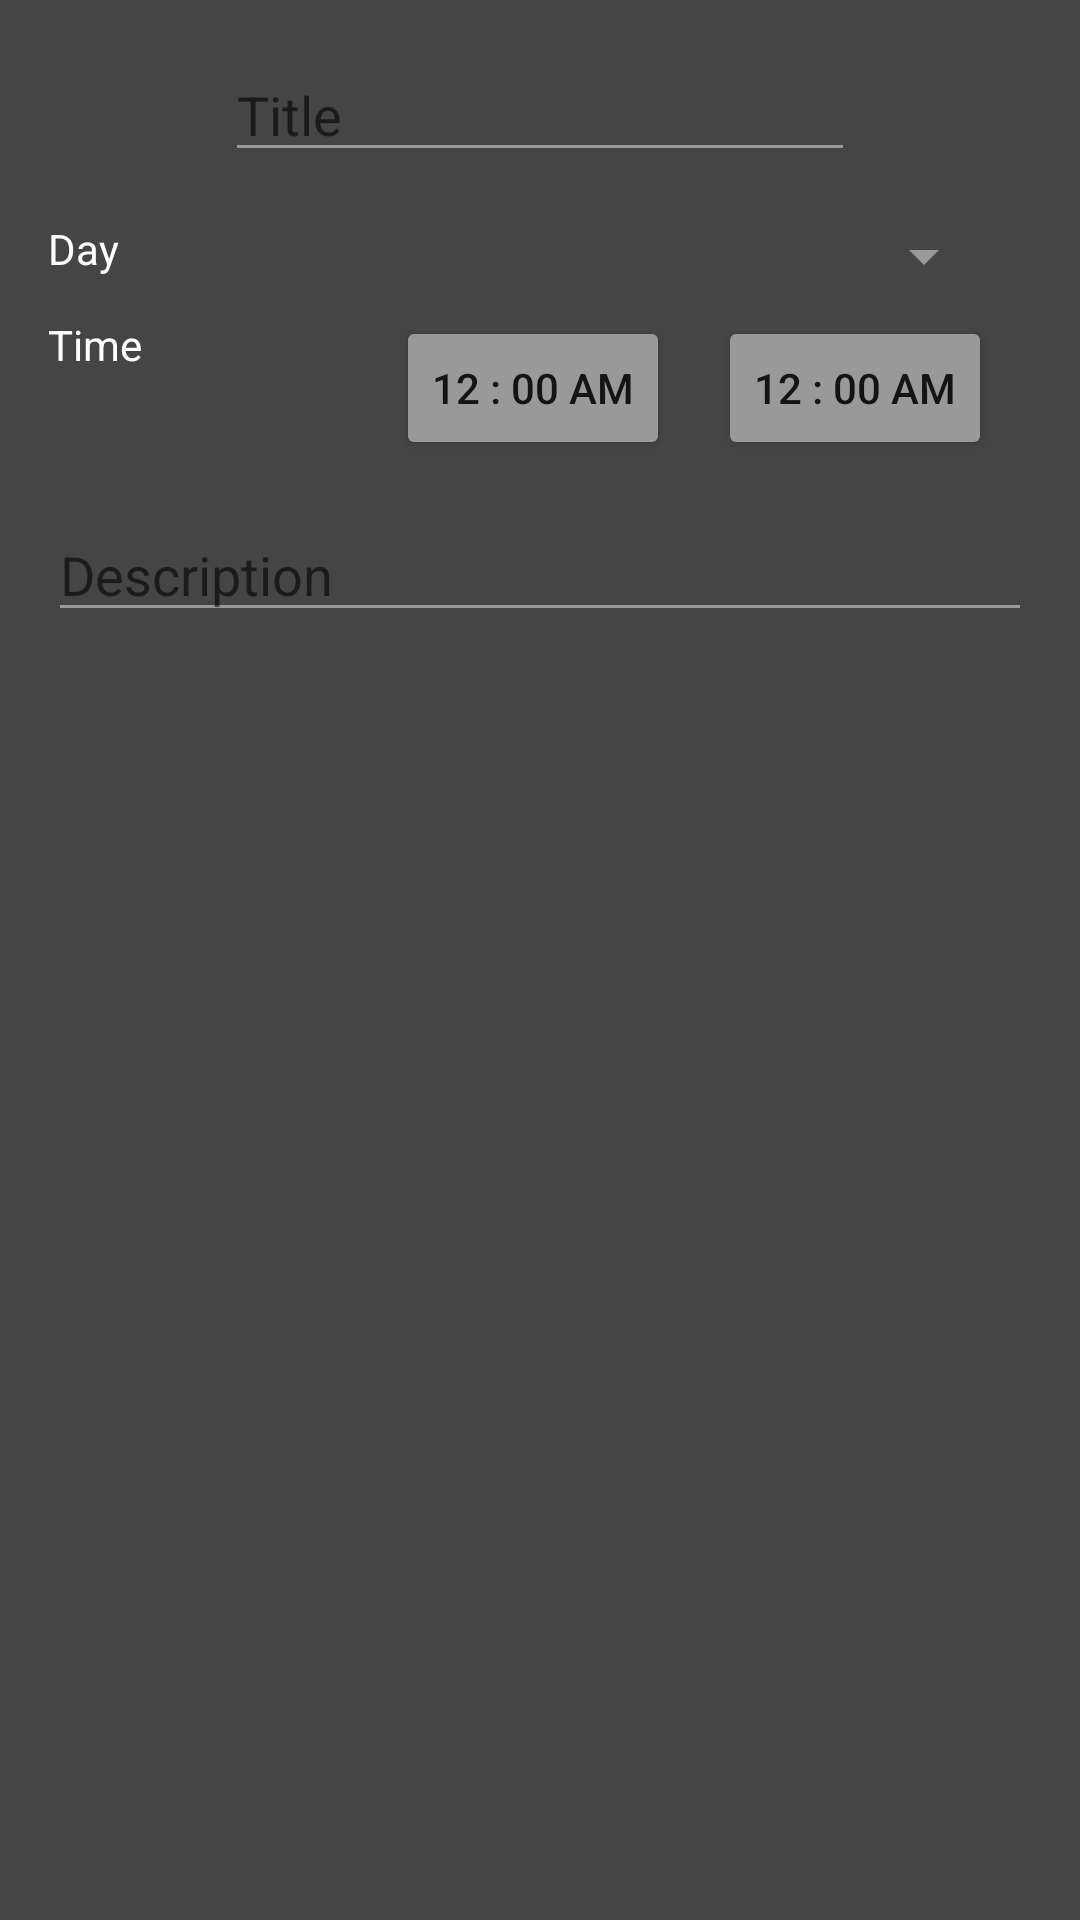

Here is an Android app screen rendered from its layout file. Give the layout XML and the strings, colors and styles it references.
<!-- AndroidManifest.xml: application theme Theme.FinalAttempt5 -->
<!-- res/layout/fragment_add.xml -->
<?xml version="1.0" encoding="utf-8"?>
<RelativeLayout xmlns:android="http://schemas.android.com/apk/res/android"
    xmlns:tools="http://schemas.android.com/tools"
    android:layout_width="match_parent"
    android:layout_height="match_parent"
    xmlns:app="http://schemas.android.com/apk/res-auto"
    tools:context=".fragments.add.AddFragment"
    android:background="@color/charcoal">

    <EditText
        android:id="@+id/editTitle"
        android:layout_width="wrap_content"
        android:layout_height="wrap_content"
        android:ems="10"
        android:inputType="text"
        android:hint="Title"
        android:layout_centerHorizontal="true"
        android:layout_marginTop="16dp"
        android:layout_marginBottom="16dp"
        android:textColor="@android:color/white"
        android:backgroundTint="@color/gray"/>

    <TextView
        android:id="@+id/textViewDay"
        android:layout_width="100dp"
        android:layout_height="wrap_content"
        android:text="Day"
        android:layout_below="@+id/editTitle"
        android:layout_marginLeft="16dp"
        android:textColor="@android:color/white"/>

    <Spinner
        android:id="@+id/spinnerDay"
        android:layout_width="200dp"
        android:layout_height="wrap_content"
        android:layout_below="@+id/editTitle"
        android:layout_toRightOf="@+id/textViewDay"
        android:layout_marginLeft="16dp"
        android:backgroundTint="@color/gray"
        android:popupBackground="@color/gray"/>


    <TextView
        android:id="@+id/textViewTime"
        android:layout_width="100dp"
        android:layout_height="wrap_content"
        android:text="Time"
        android:layout_below="@+id/spinnerDay"
        android:layout_marginLeft="16dp"
        android:layout_marginTop="8dp"
        android:textColor="@android:color/white"/>

    <Button
        android:id="@+id/buttonStartTime"
        android:layout_width="wrap_content"
        android:layout_height="wrap_content"
        android:text="12 : 00 AM"
        android:layout_toRightOf="@+id/textViewTime"
        android:layout_below="@+id/spinnerDay"
        android:layout_marginLeft="16dp"
        android:layout_marginTop="8dp"
        android:backgroundTint="@color/gray"/>

    <Button
        android:id="@+id/buttonEndTime"
        android:layout_width="wrap_content"
        android:layout_height="wrap_content"
        android:text="12 : 00 AM"
        android:layout_toRightOf="@+id/buttonStartTime"
        android:layout_below="@+id/spinnerDay"
        android:layout_marginLeft="16dp"
        android:layout_marginTop="8dp"
        android:backgroundTint="@color/gray"/>

    <EditText
        android:id="@+id/editTextDescription"
        android:layout_width="match_parent"
        android:layout_height="wrap_content"
        android:ems="10"
        android:gravity="start|top"
        android:inputType="textMultiLine"
        android:layout_below="@+id/buttonEndTime"
        android:layout_centerHorizontal="true"
        android:layout_marginTop="16dp"
        android:hint="Description"
        android:layout_marginLeft="16dp"
        android:layout_marginRight="16dp"
        android:backgroundTint="@color/gray"
        android:textColor="@android:color/white"/>

</RelativeLayout>
<!-- resources referenced by this layout -->
<resources>
  <color name="charcoal">#454545</color>
  <color name="gray">#999999</color>
  <style name="Theme.FinalAttempt5" parent="Theme.MaterialComponents.DayNight.DarkActionBar">
          
          <item name="colorPrimary">@color/black</item>
          <item name="colorPrimaryVariant">@color/charcoal</item>
          <item name="colorOnPrimary">@color/white</item>
          
          <item name="colorSecondary">@color/black</item>
          <item name="colorSecondaryVariant">@color/charcoal</item>
          <item name="colorOnSecondary">@color/white</item>
          
          <item name="android:statusBarColor" tools:targetApi="l">?attr/colorPrimaryVariant</item>
          
      </style>
  <color name="black">#FF000000</color>
  <color name="white">#FFFFFFFF</color>
</resources>
